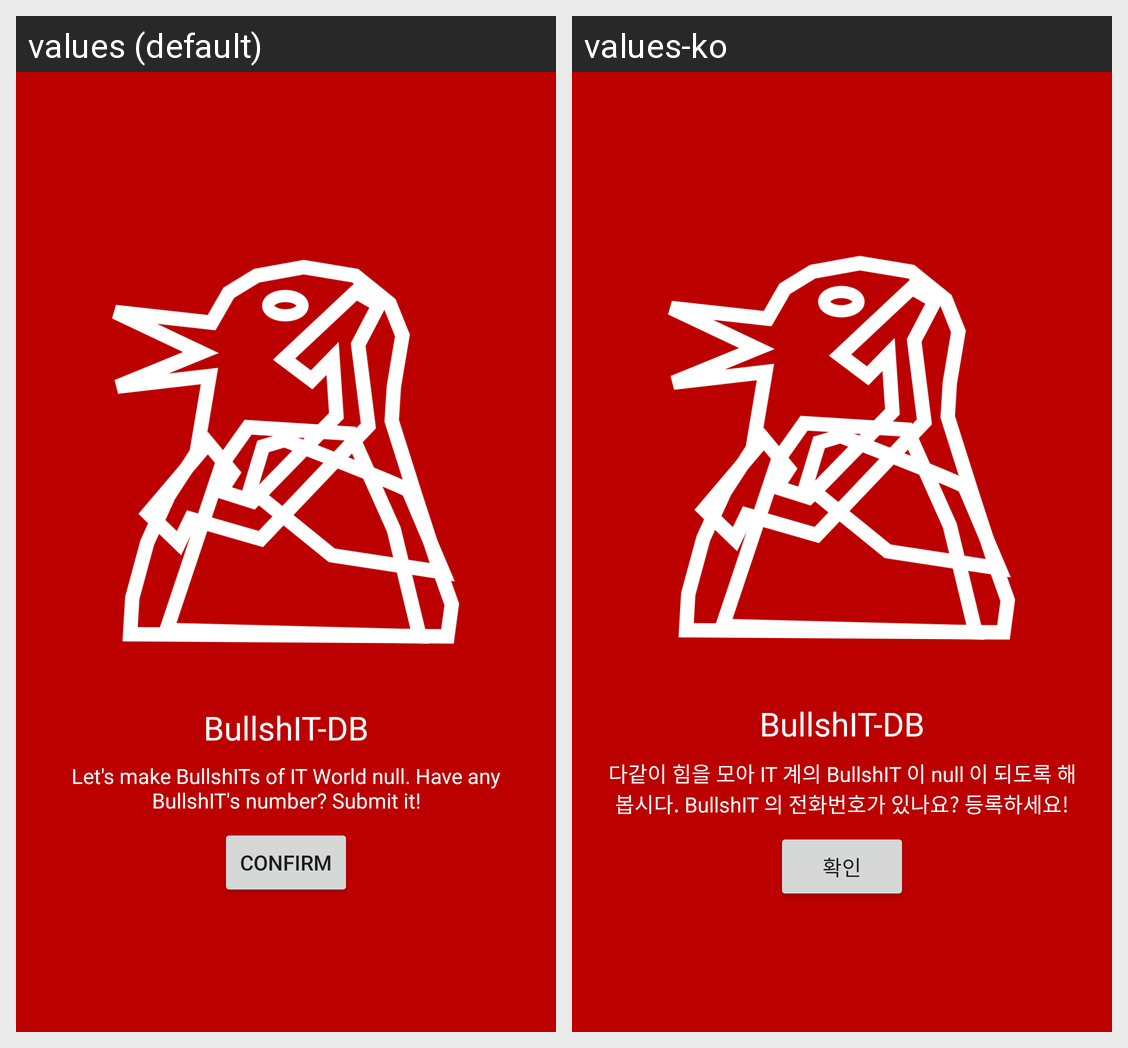

The same Android screen rendered under two of its app's locales, left to right. List the strings drawn on it with the default value and each locale's translation.
Android screen res/layout/activity_intro.xml rendered under 2 locales, left to right: values (default), values-ko. Device: Nexus 5 (rendered at 1080×1920; each locale shown at half size, 540×960, under a caption strip naming it); theme Theme.BullshITBankDB.
Strings drawn on this screen, with the default value and each locale's value (text and hints the layout hard-codes, and strings that could not be matched under every locale, appear in the picture but are not listed):

app_name
  values: BullshIT-DB
  values-ko: BullshIT-DB

intro
  values: Let's make BullshITs of IT World null. Have any BullshIT's number? Submit it!
  values-ko: 다같이 힘을 모아 IT 계의 BullshIT 이 null 이 되도록 해 봅시다. BullshIT 의 전화번호가 있나요? 등록하세요!

confirm
  values: Confirm
  values-ko: 확인
